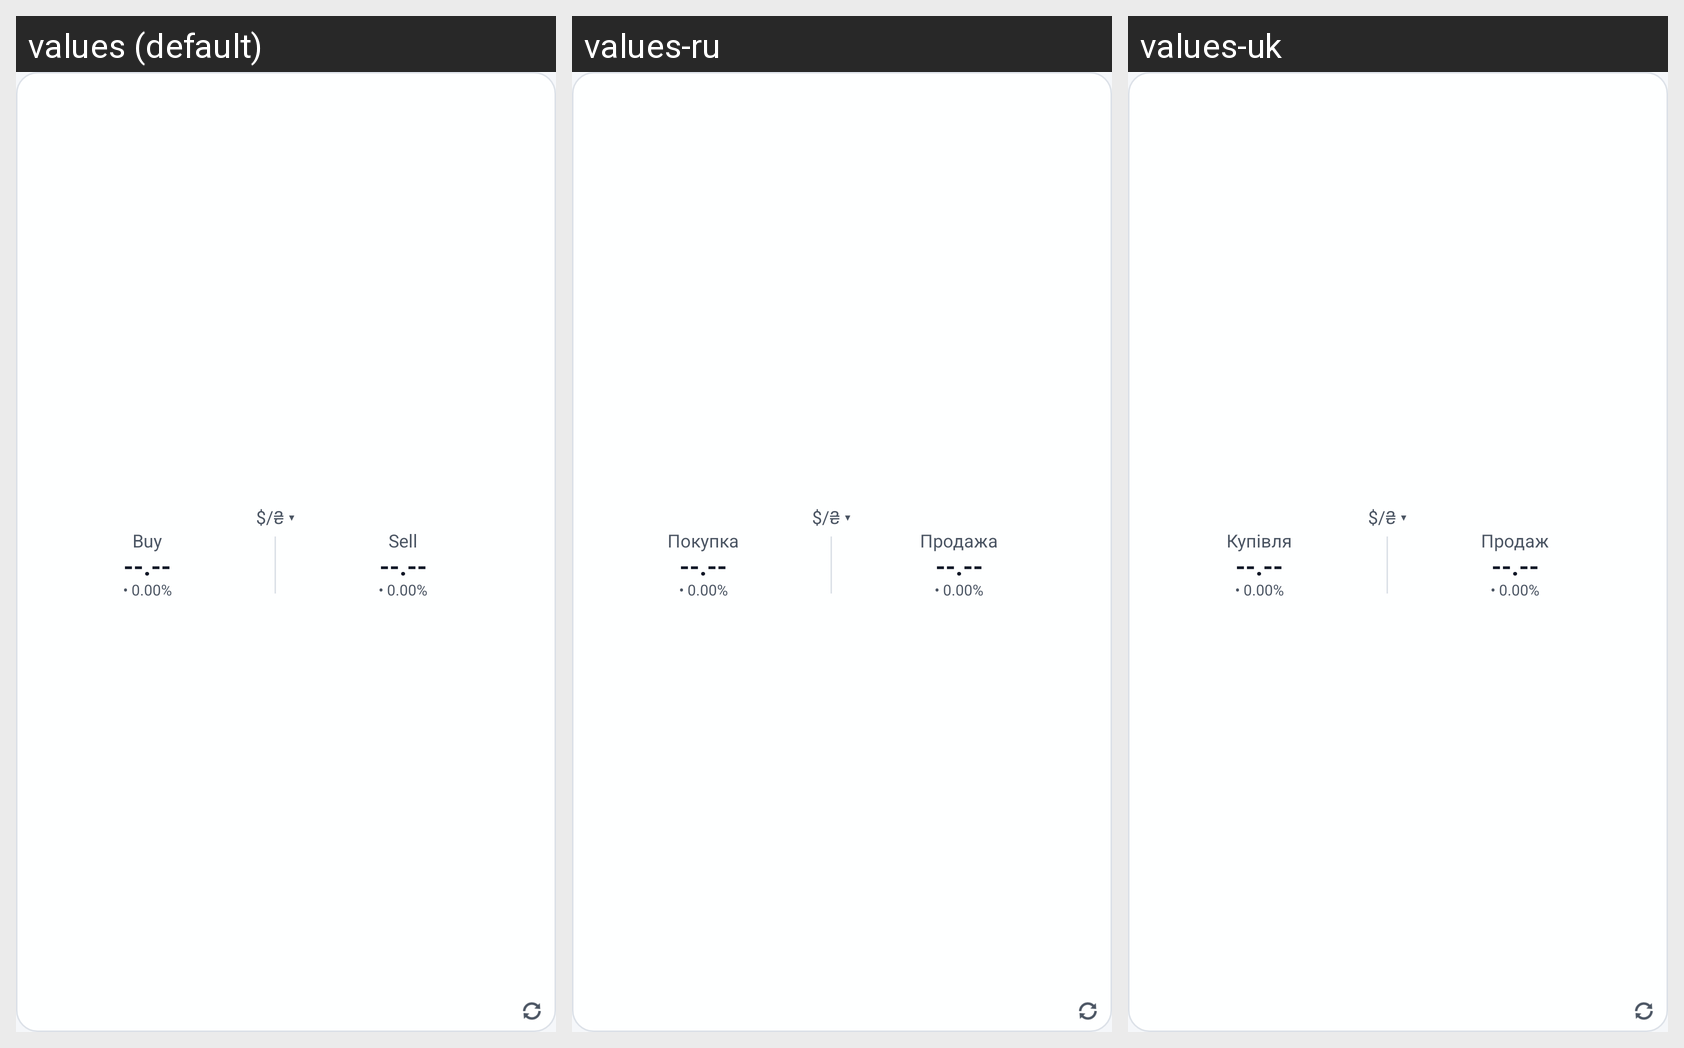

The Android screen above is rendered under several locales of the same app. Produce the string resources it draws, with the default and per-locale values.
Android screen res/layout/widget_numbers.xml rendered under 3 locales, left to right: values (default), values-ru, values-uk. Device: Nexus 5 (rendered at 1080×1920; each locale shown at half size, 540×960, under a caption strip naming it); theme Theme.CurrencyRates24.
Strings drawn on this screen, with the default value and each locale's value (text and hints the layout hard-codes, and strings that could not be matched under every locale, appear in the picture but are not listed):

widget_buy
  values: Buy
  values-ru: Покупка
  values-uk: Купівля

widget_sell
  values: Sell
  values-ru: Продажа
  values-uk: Продаж
